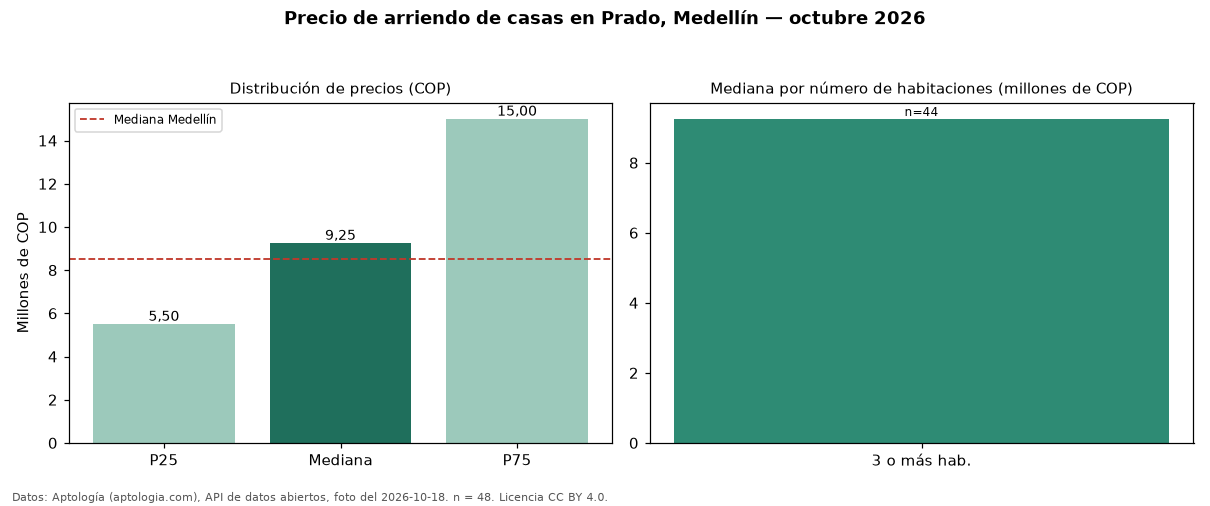

The file beside this chart, header and first rows:
seccion, metrica, valor_cop, n
precio, p25, 5500000, 48
precio, mediana, 9250000, 48
precio, p75, 15000000, 48
precio, minimo, 1200000, 48
precio, maximo, 28000000, 48
parqueadero, avisos_con_parqueadero, 18, 48
parqueadero, mediana_con_parqueadero, 9800000, 18
habitaciones, 3+, 9250000, 44
ciudad, mediana_ciudad, 8500000, 
fuente, fecha_foto, 2026-10-18, 
fuente, atribucion, https://www.aptologia.com/casas-en-arrie…, 
